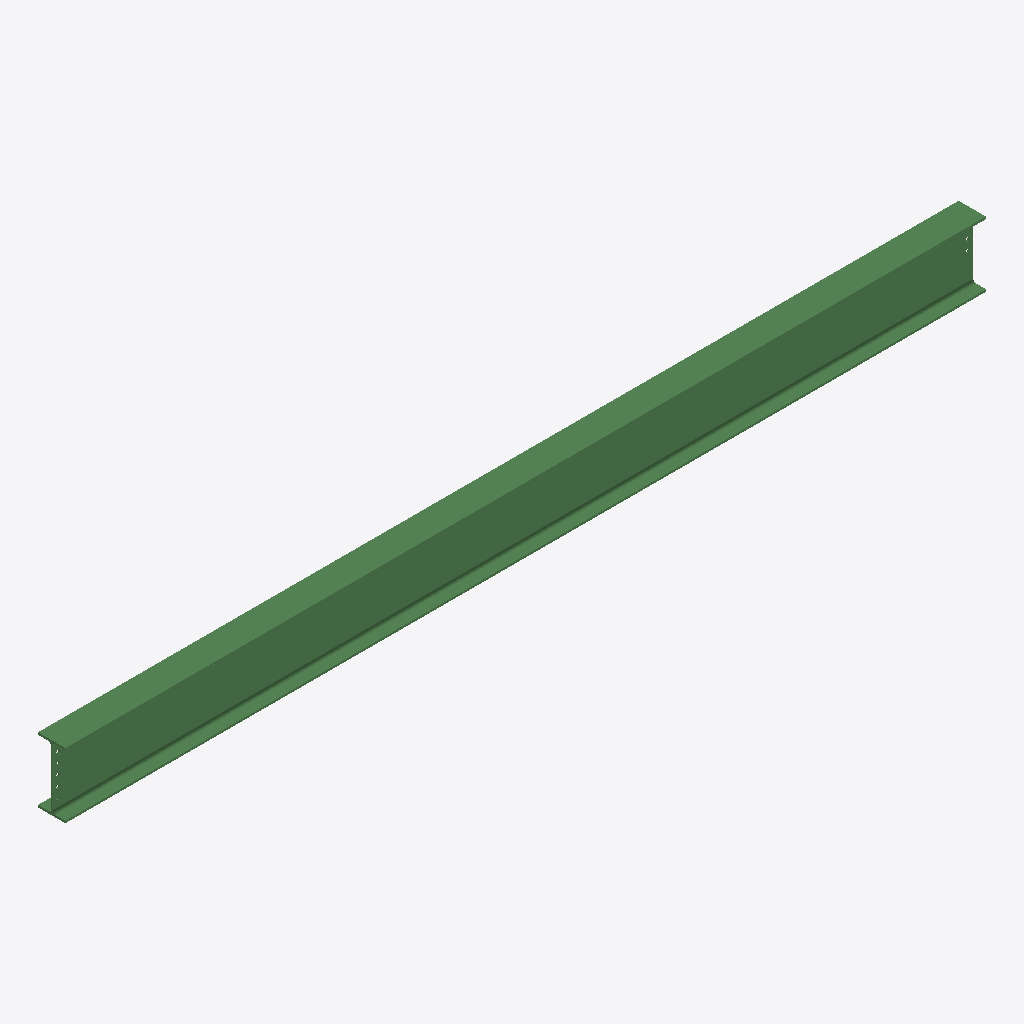
Isometric view of an IFC building model (IFC-SPF (STEP), schema IFC2X3, length unit millimetre), seen from the south-west, elements coloured by IFC class: 1 beam (green).
Extent 6.4 m × 0.2 m × 0.5 m (x, y, z). Storeys (1): Undefined at 0.00 m. Elements (1): 1 IfcBeam.

HEADER;
FILE_DESCRIPTION(('ViewDefinition[AISC_Steel_Detailing]','Option [BaseQuantities:Off]','Option [GridExport:On]','Option [Assemblies:Off]','Option [Bolts:On]','Option [Rebars:On]','Option [PourObjects:Off]','Option [Welds:On]','Option [SurfaceTreatments:On]','Option [LocationBy:0]','Option [ViewColors:Off]','Option [SectionedSpine:Off]','[2 more]'),'2;1');
FILE_NAME('b_213_Qty_1.ifc','2026-05-16T11:53:09',('GIOVANNIPC\\gcorrea'),('Structural Designer'),'IFC Database version: Work','Tekla Structures 2020 Service Pack 5, IFC Export','');
FILE_SCHEMA(('IFC2X3'));
ENDSEC;
DATA;
#37=IFCPROJECT('2G7ZFDNE16yBDU14FA92Me',#5,'Proyecto',$,$,$,$,(#11),#36);
#39=IFCSITE('2xvEzEinjBTea80yOTcujY',#5,'Obra',$,$,#38,$,$,.ELEMENT.,$,$,$,$,$);
#41=IFCBUILDING('1el79sUgPFFwYc042_6iqh',#5,'Undefined',$,$,#40,$,$,.ELEMENT.,$,$,$);
#43=IFCBUILDINGSTOREY('29hdEUCErFze9E_VIAceOd',#5,'Undefined',$,$,#42,$,$,.ELEMENT.,0.0);
#71=IFCBEAM('3poLesBGX2Vu60AEhRucmf',#44,'BEAM','IPE450','IPE450',#47,#70,'IDf3c95a36-2d08-427f-8180-28eadbe26c29');
ENDSEC;
